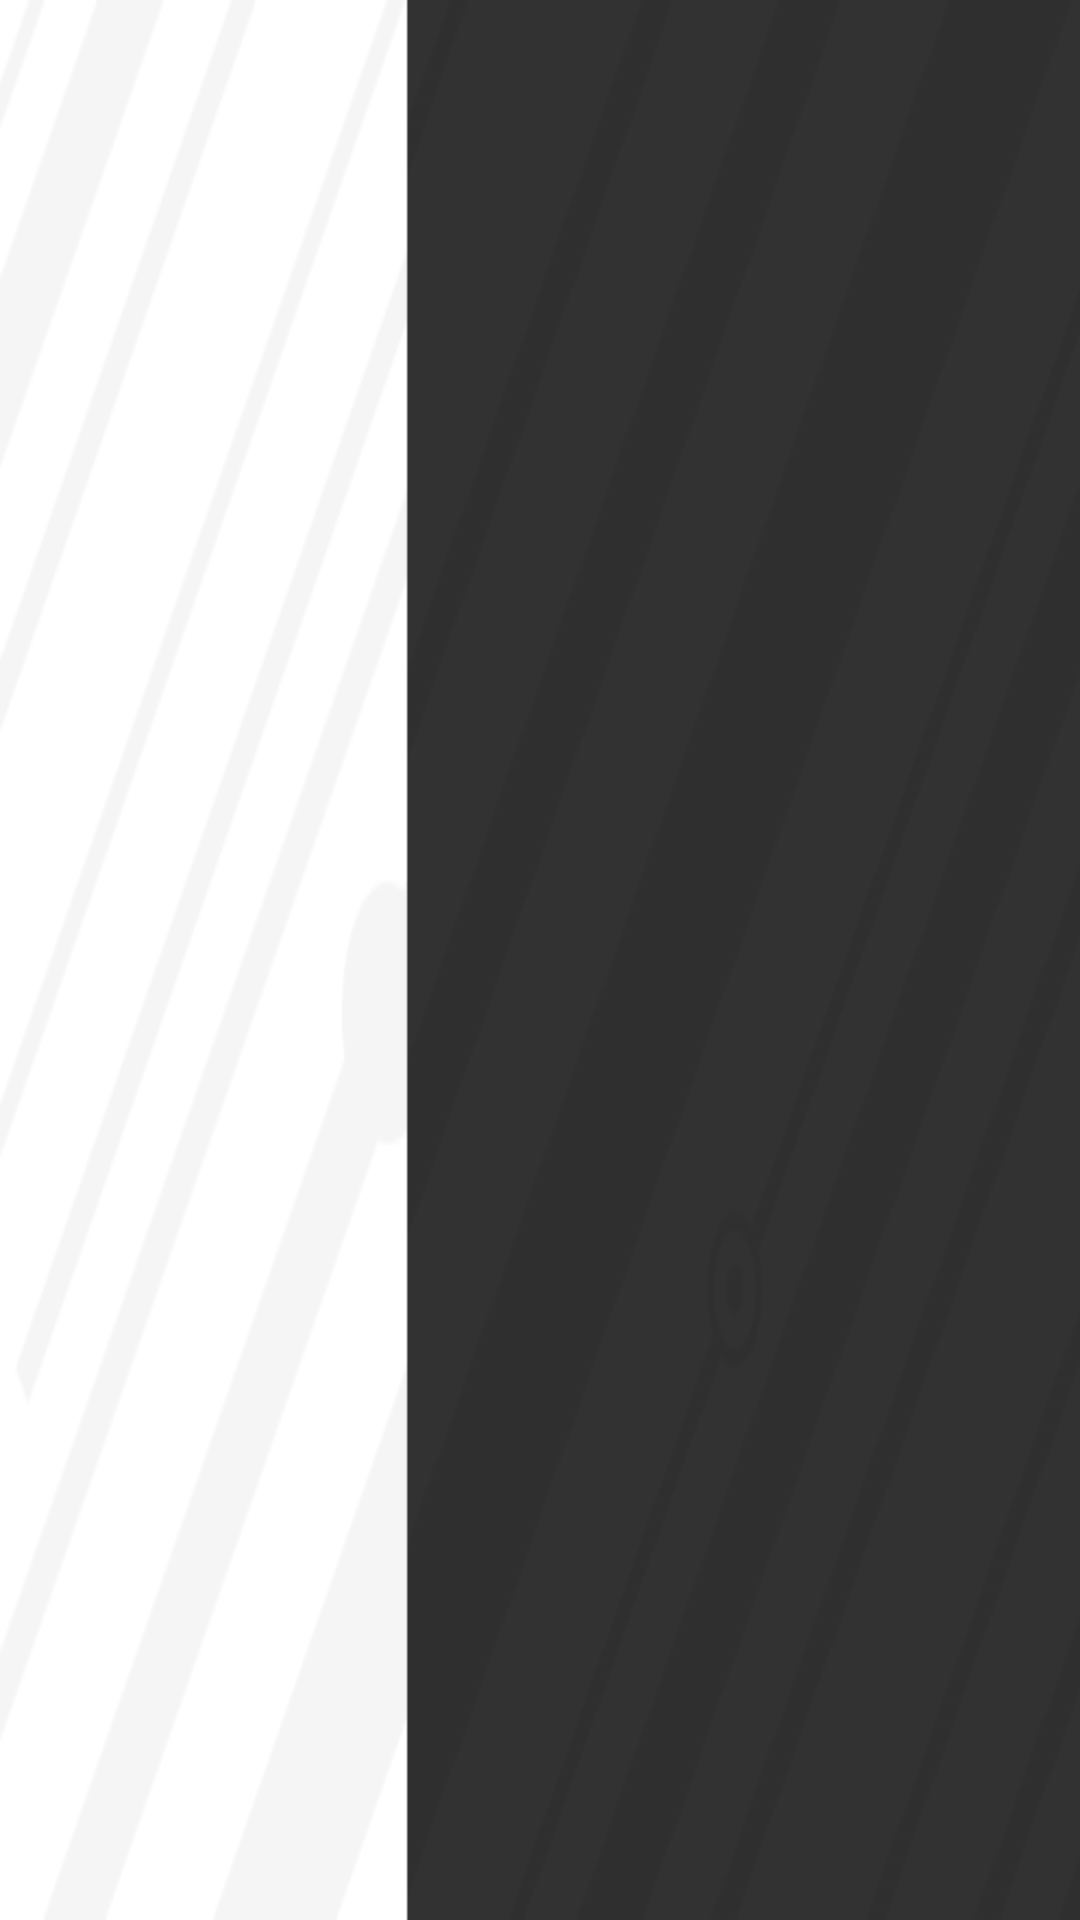

Produce the Android XML layout that renders to this screen, including the resource entries it uses.
<!-- AndroidManifest.xml: application theme AppTheme -->
<!-- res/layout/activity_pokedex.xml -->
<?xml version="1.0" encoding="utf-8"?>
<androidx.constraintlayout.widget.ConstraintLayout xmlns:android="http://schemas.android.com/apk/res/android"
    xmlns:app="http://schemas.android.com/apk/res-auto"
    xmlns:tools="http://schemas.android.com/tools"
    android:layout_width="match_parent"
    android:layout_height="match_parent"
    tools:context=".ui.Pokedex">

    <androidx.recyclerview.widget.RecyclerView
        android:id="@+id/rvPokedex"
        android:layout_width="0dp"
        android:layout_height="0dp"
        android:background="@drawable/fondopokedex"
        app:layout_constraintBottom_toBottomOf="parent"
        app:layout_constraintEnd_toEndOf="parent"
        app:layout_constraintStart_toStartOf="parent"
        app:layout_constraintTop_toTopOf="parent" />
</androidx.constraintlayout.widget.ConstraintLayout>
<!-- resources referenced by this layout -->
<resources>
  <!-- drawable fondopokedex: png bitmap (drawable, 7142 bytes) -->
  <style name="AppTheme" parent="Theme.AppCompat.Light.NoActionBar">
          
          <item name="colorPrimary">@color/colorPrimary</item>
          <item name="colorPrimaryDark">@color/colorRed</item>
          <item name="colorAccent">@color/colorAccent</item>
      </style>
  <color name="colorPrimary">#6200EE</color>
  <color name="colorRed">#e44c44</color>
  <color name="colorAccent">#03DAC5</color>
</resources>
